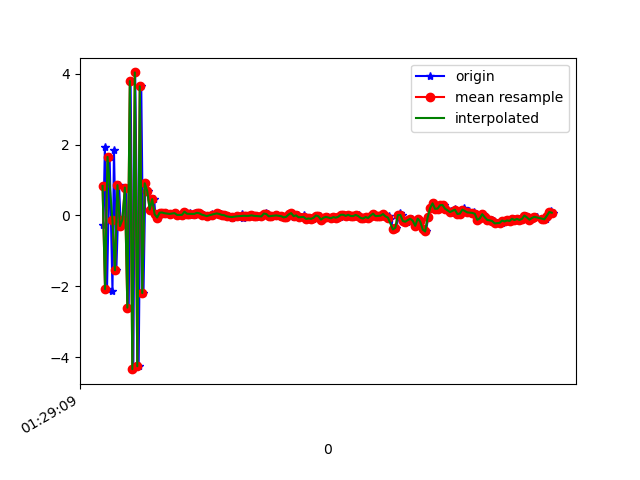

Values plotted in this chart, from the file beside it:
1618190950066, 886613014174799, -0.27584362, -0.27419424, 8.991981
1618190950079, 886613033405569, 1.942, -0.4057, -8.6
1618190950096, 886613052636339, -2.077, -0.4438, 8.2
1618190950117, 886613071867109, 1.653, -0.2757, -8.009
1618190950140, 886613091097879, -2.124, -0.3197, 8.222
1618190950152, 886613110328649, 1.854, -0.3198, -8.291
1618190950171, 886613129559419, -1.547, -0.2793, 8.756
1618190950193, 886613148790189, 0.8553, -0.4915, -8.748
1618190950207, 886613168020959, -0.2986, -0.2462, 9.42
1618190950227, 886613187251729, -0.1184, -0.5375, -9.05
1618190950250, 886613206482499, 0.7881, 0.2667, 8.863
1618190950271, 886613225713269, -2.601, -0.7988, -7.997
1618190950286, 886613244944039, 3.791, 0.4523, 6.233
1618190950308, 886613264174809, -4.336, -1.074, -3.879
1618190950323, 886613283405579, 4.035, 0.3527, 1.18
1618190950351, 886613302765319, -4.255, -0.9842, 1.824
1618190950372, 886613321996089, 3.644, 0.3603, -4.505
1618190950390, 886613341226859, -2.189, -0.4129, 7.397
1618190950405, 886613360457629, 0.9072, -0.1579, -8.443
1618190950430, 886613379688399, 0.6912, 0.3959, 9.068
1618190950451, 886613398919169, 0.1666, -0.07717, -2.627
1618190950476, 886613418149939, 0.4611, -0.1303, 0.6096
1618190950485, 886613437380709, 0.03104, -0.1589, 0.2196
1618190950504, 886613456611479, -0.05868, -0.1601, 0.1229
1618190950525, 886613475842249, 0.07906, -0.1304, 0.1338
1618190950545, 886613495073019, 0.08273, -0.2227, 0.09413
1618190950565, 886613514303789, 0.07025, -0.2094, 0.0872
1618190950571, 886613533534559, 0.05342, -0.1594, 0.1387
1618190950600, 886613552765329, 0.03406, -0.2046, 0.1009
1618190950615, 886613571996099, 0.05246, -0.2527, 0.07319
1618190950643, 886613591226869, 0.07775, -0.2688, 0.1212
1618190950653, 886613610457639, 0.05264, -0.2652, 0.0577
1618190950673, 886613629688409, 0.0157, -0.2335, 0.08462
1618190950704, 886613648919179, 0.0163, -0.2762, 0.1074
1618190950722, 886613668149949, 0.1044, -0.2316, 0.07964
1618190950741, 886613687380719, 0.05039, -0.2775, 0.07469
1618190950764, 886613706611489, 0.07526, -0.2802, 0.08825
1618190950767, 886613725842259, 0.01436, -0.2051, 0.02369
1618190950801, 886613745073029, 0.01816, -0.1567, 0.05899
1618190950804, 886613764303799, 0.06942, -0.205, 0.05898
1618190950824, 886613783534569, 0.07472, -0.2111, 0.08708
1618190950845, 886613802765339, 0.06092, -0.1838, 0.06538
1618190950864, 886613821996109, 0.03998, -0.2069, 0.0298
1618190950879, 886613841226879, 0.004991, -0.1735, -0.01717
1618190950904, 886613860457649, -0.01108, -0.1993, 0.03765
1618190950915, 886613879688419, -0.02502, -0.1453, 0.04527
1618190950945, 886613898919189, 0.03223, -0.08184, 0.02604
1618190950950, 886613918149959, 0.01462, -0.1503, -0.0117
1618190950981, 886613937380729, 0.05911, -0.1995, 0.02933
1618190950990, 886613956611499, 0.05663, -0.12, 0.0313
1618190951018, 886613975842269, 0.04305, -0.03349, -0.06478
1618190951036, 886613995073039, 0.01526, -0.02408, -0.03885
1618190951049, 886614014303809, 0.006014, -0.1203, -0.03542
1618190951074, 886614033534579, -0.02453, -0.2182, 0.0837
1618190951102, 886614052765349, -0.05844, -0.1056, -0.05097
1618190951105, 886614071996119, -0.03418, -0.06768, -0.01012
1618190951148, 886614091226889, -0.01669, 0.01683, -0.009743
1618190951151, 886614110457659, -0.0325, 0.01682, 0.05006
1618190951183, 886614129688429, 0.04479, -0.05198, 0.08183
1618190951195, 886614148919199, -0.076, -0.1108, 0.1101
1618190951211, 886614168149969, -0.009128, -0.01941, 0.09042
... 130 more rows
